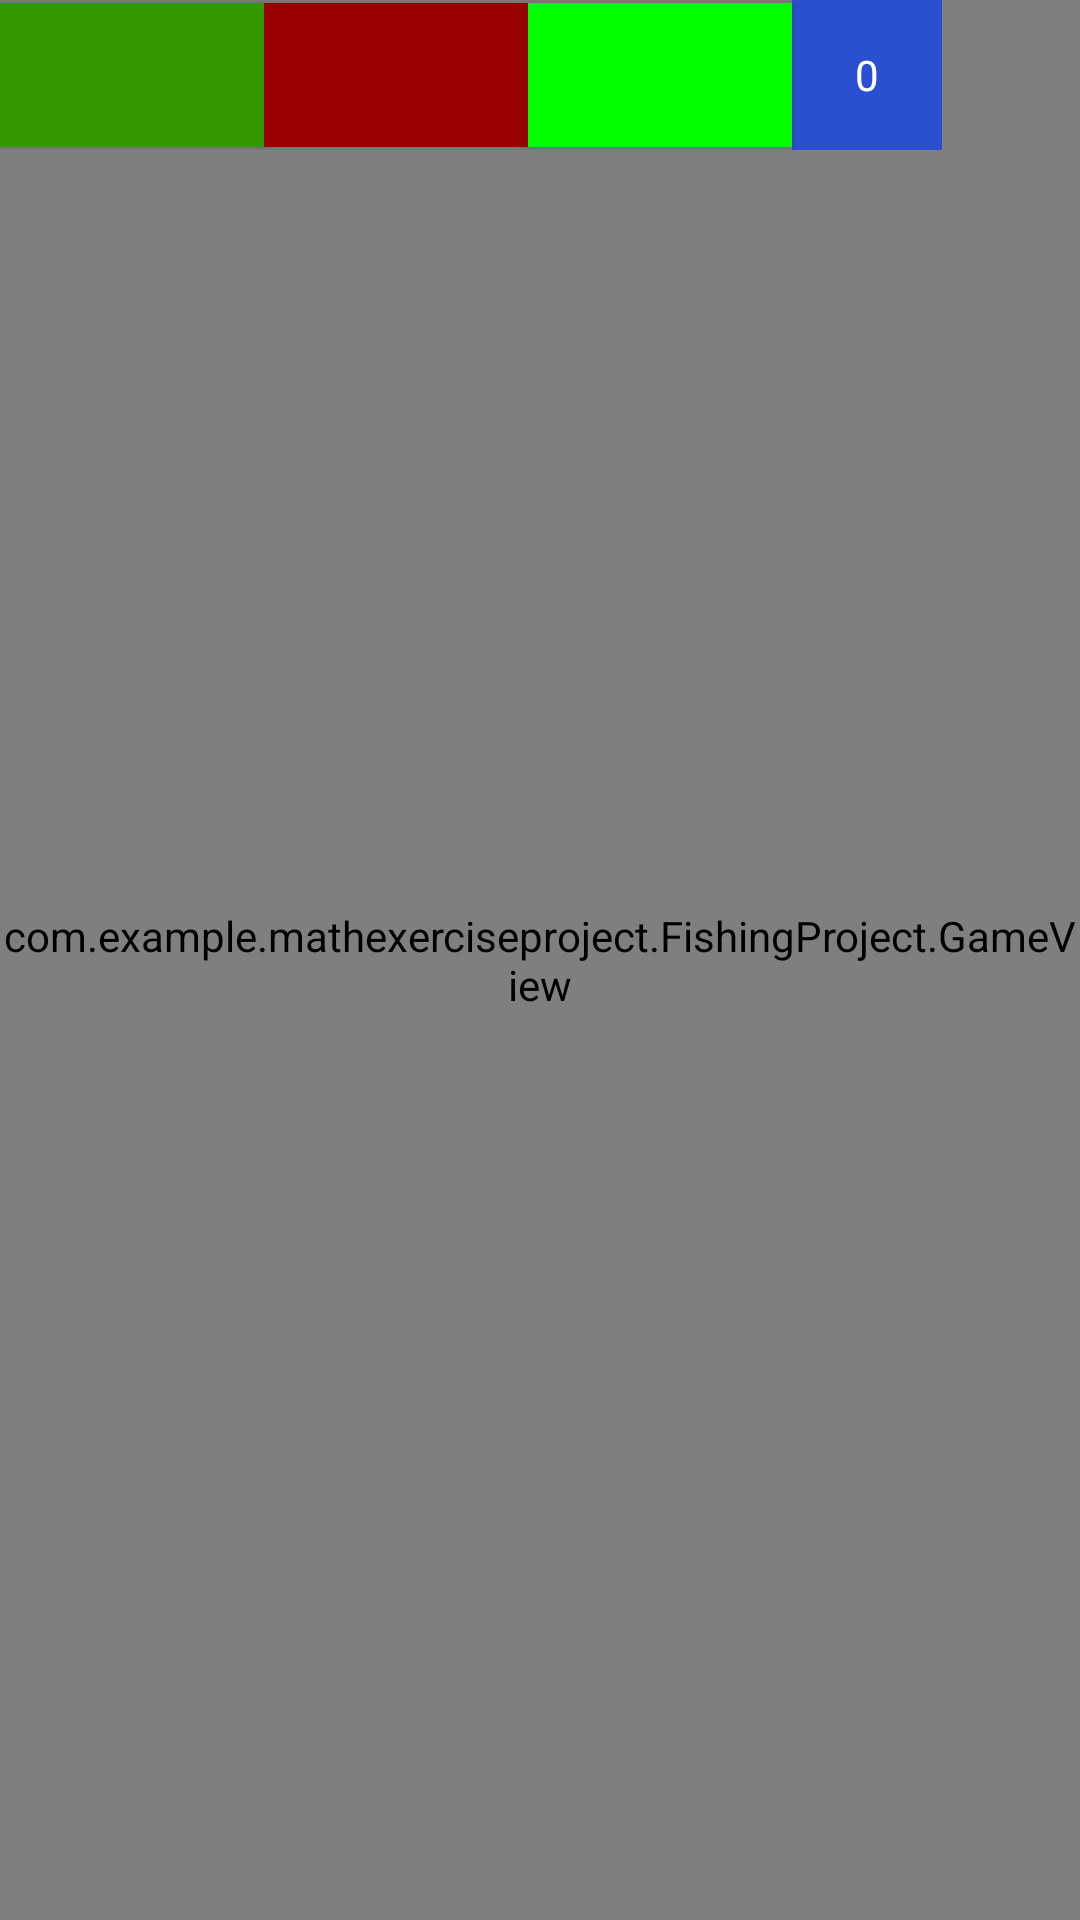

The Android layout XML behind this screen, and the referenced resources:
<!-- AndroidManifest.xml: application theme Theme.MathExerciseProject -->
<!-- res/layout/activity_fishing.xml -->
<?xml version="1.0" encoding="utf-8"?>
<androidx.constraintlayout.widget.ConstraintLayout xmlns:android="http://schemas.android.com/apk/res/android"
    xmlns:app="http://schemas.android.com/apk/res-auto"
    xmlns:tools="http://schemas.android.com/tools"
    android:layout_width="match_parent"
    android:layout_height="match_parent"
    tools:context=".FishingProject.FishingActivity">

    <com.example.mathexerciseproject.FishingProject.GameView
        android:id="@+id/game_view"
        android:layout_width="0dp"
        android:layout_height="0dp"
        app:layout_constraintTop_toTopOf="parent"
        app:layout_constraintBottom_toBottomOf="parent"
        app:layout_constraintStart_toStartOf="parent"
        app:layout_constraintEnd_toEndOf="parent" />
    <LinearLayout
        android:layout_width="wrap_content"
        android:layout_height="wrap_content"
        tools:ignore="MissingConstraints">
    <Button
        android:id="@+id/btnStart"
        android:layout_width="wrap_content"
        android:layout_height="wrap_content"
        android:background="#339900"
        />
    <Button
        android:id="@+id/btnStop"
        android:layout_width="wrap_content"
        android:layout_height="wrap_content"
        android:background="#990000"
        />
    <Button
        android:layout_width="wrap_content"
        android:layout_height="wrap_content"
        android:id="@+id/btnFish"
        android:background="#00FE00"
        />
    <TextView
        android:background="#2B4FD1"
        android:id="@+id/tvFishScore"
        android:layout_width="50dp"
        android:layout_height="50dp"
        android:text="0"
        android:gravity="center"
        android:textColor="@color/white"
        />
    </LinearLayout>


</androidx.constraintlayout.widget.ConstraintLayout>
<!-- resources referenced by this layout -->
<resources>
  <style name="Theme.MathExerciseProject" parent="Theme.AppCompat.Light.DarkActionBar">
          
          <item name="colorPrimary">@color/purple_500</item>
          <item name="colorPrimaryDark">@color/purple_700</item>
          <item name="colorAccent">@color/teal_200</item>
          
      </style>
  <!-- not gathered from this repository: default colours our renderer supplied (Android Studio template values) -->
  <color name="purple_500">#FF6200EE</color>
  <color name="purple_700">#FF3700B3</color>
  <color name="teal_200">#FF03DAC5</color>
  <color name="white">#FFFFFFFF</color>
</resources>
